The GitHub repository RobinWenqian/Inceptionv3-pytorch-image-classification contains a labelled image folder "pic" with 4 categories: bush, car, grass, ground. Examples follow, each with its label.

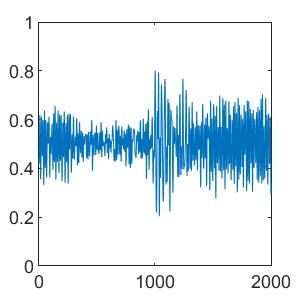
Label: grass

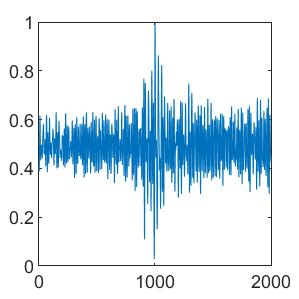
Label: ground

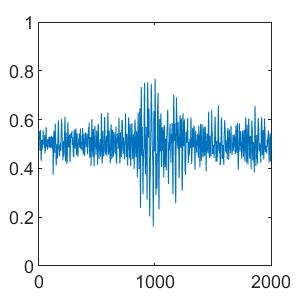
Label: car

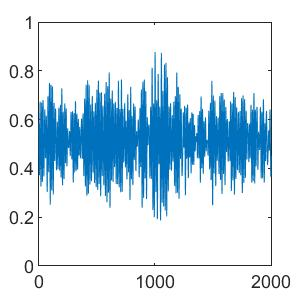
Label: bush

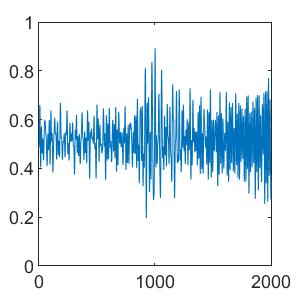
Label: grass

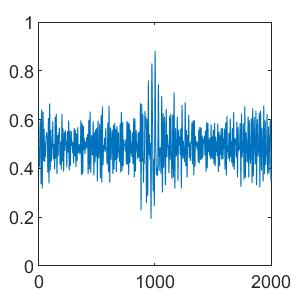
Label: ground
